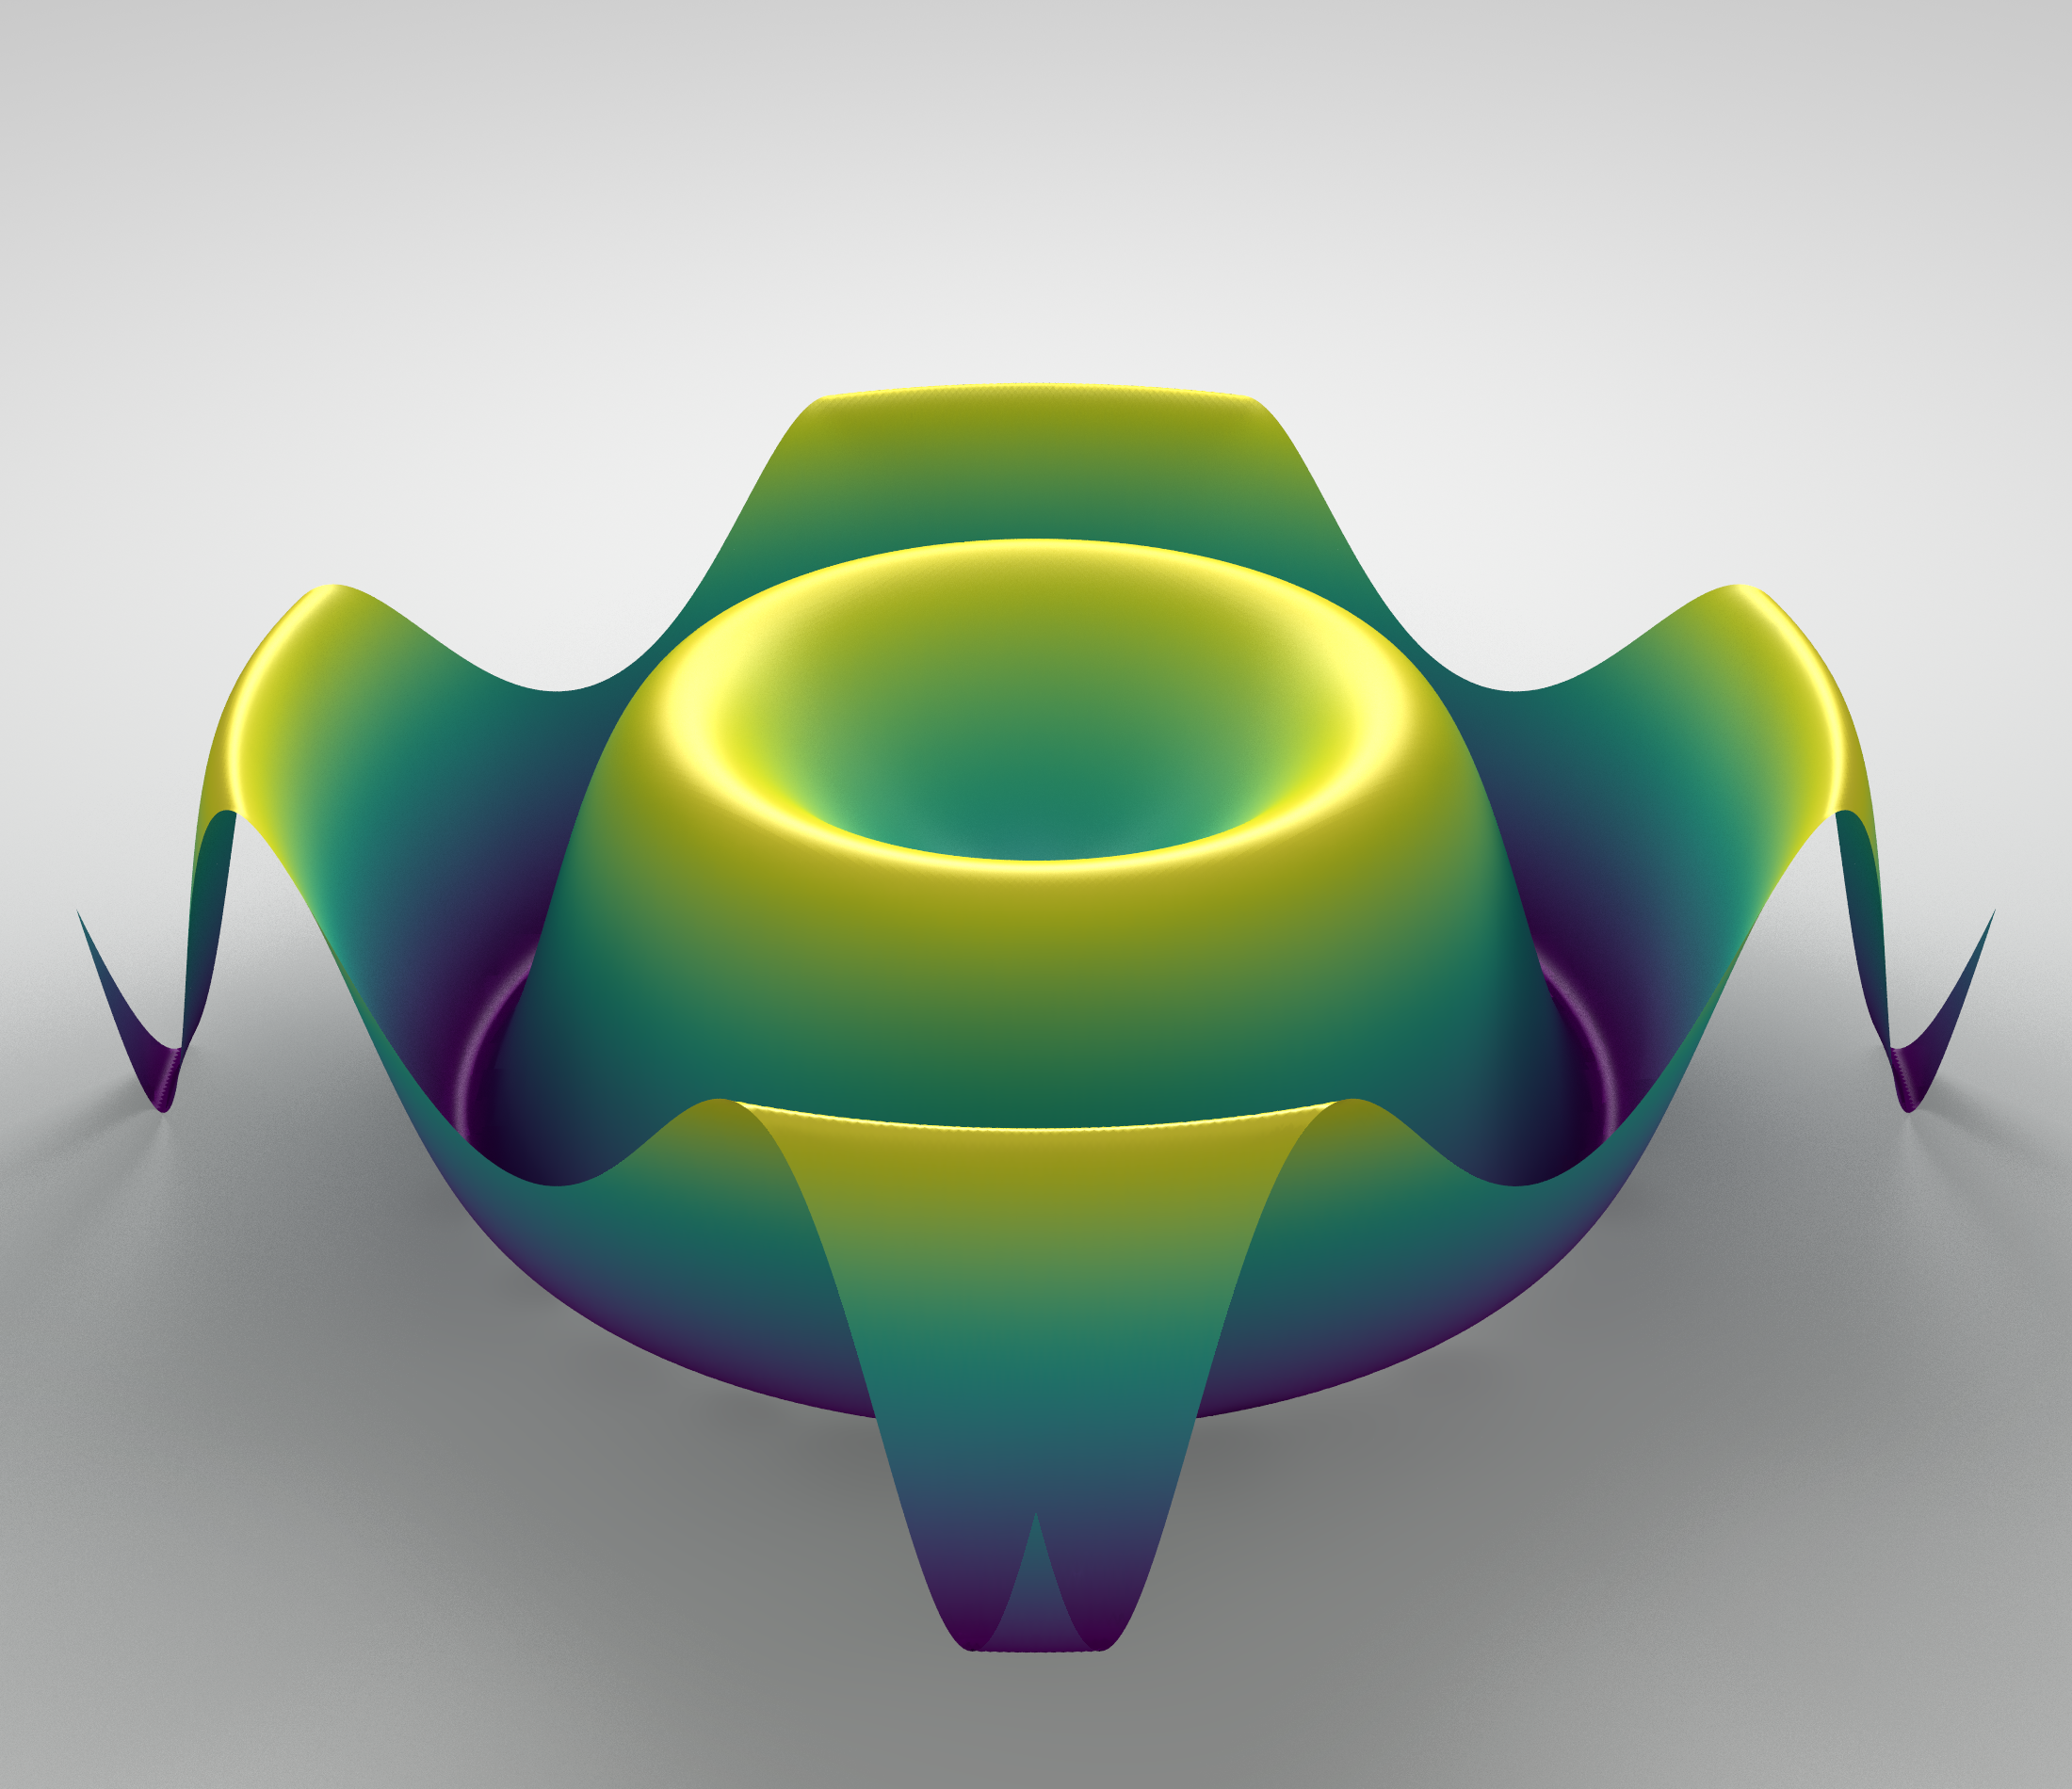

Source code (Python):
import numpy as np
from mayavi import mlab

x, y = np.linspace(-2.5, 2.5, 250), np.linspace(-2.5, 2.5, 250)
x, y = np.meshgrid(x, y)
x, y = x.T, y.T


f = np.sin(x ** 2 + y ** 2)

mlab.figure(bgcolor=(1, 1, 1))

s = mlab.surf(x, y, f)
s.module_manager.scalar_lut_manager.lut_mode = 'viridis'

mlab.savefig('surf_test.pov', )
# mlab.show()
